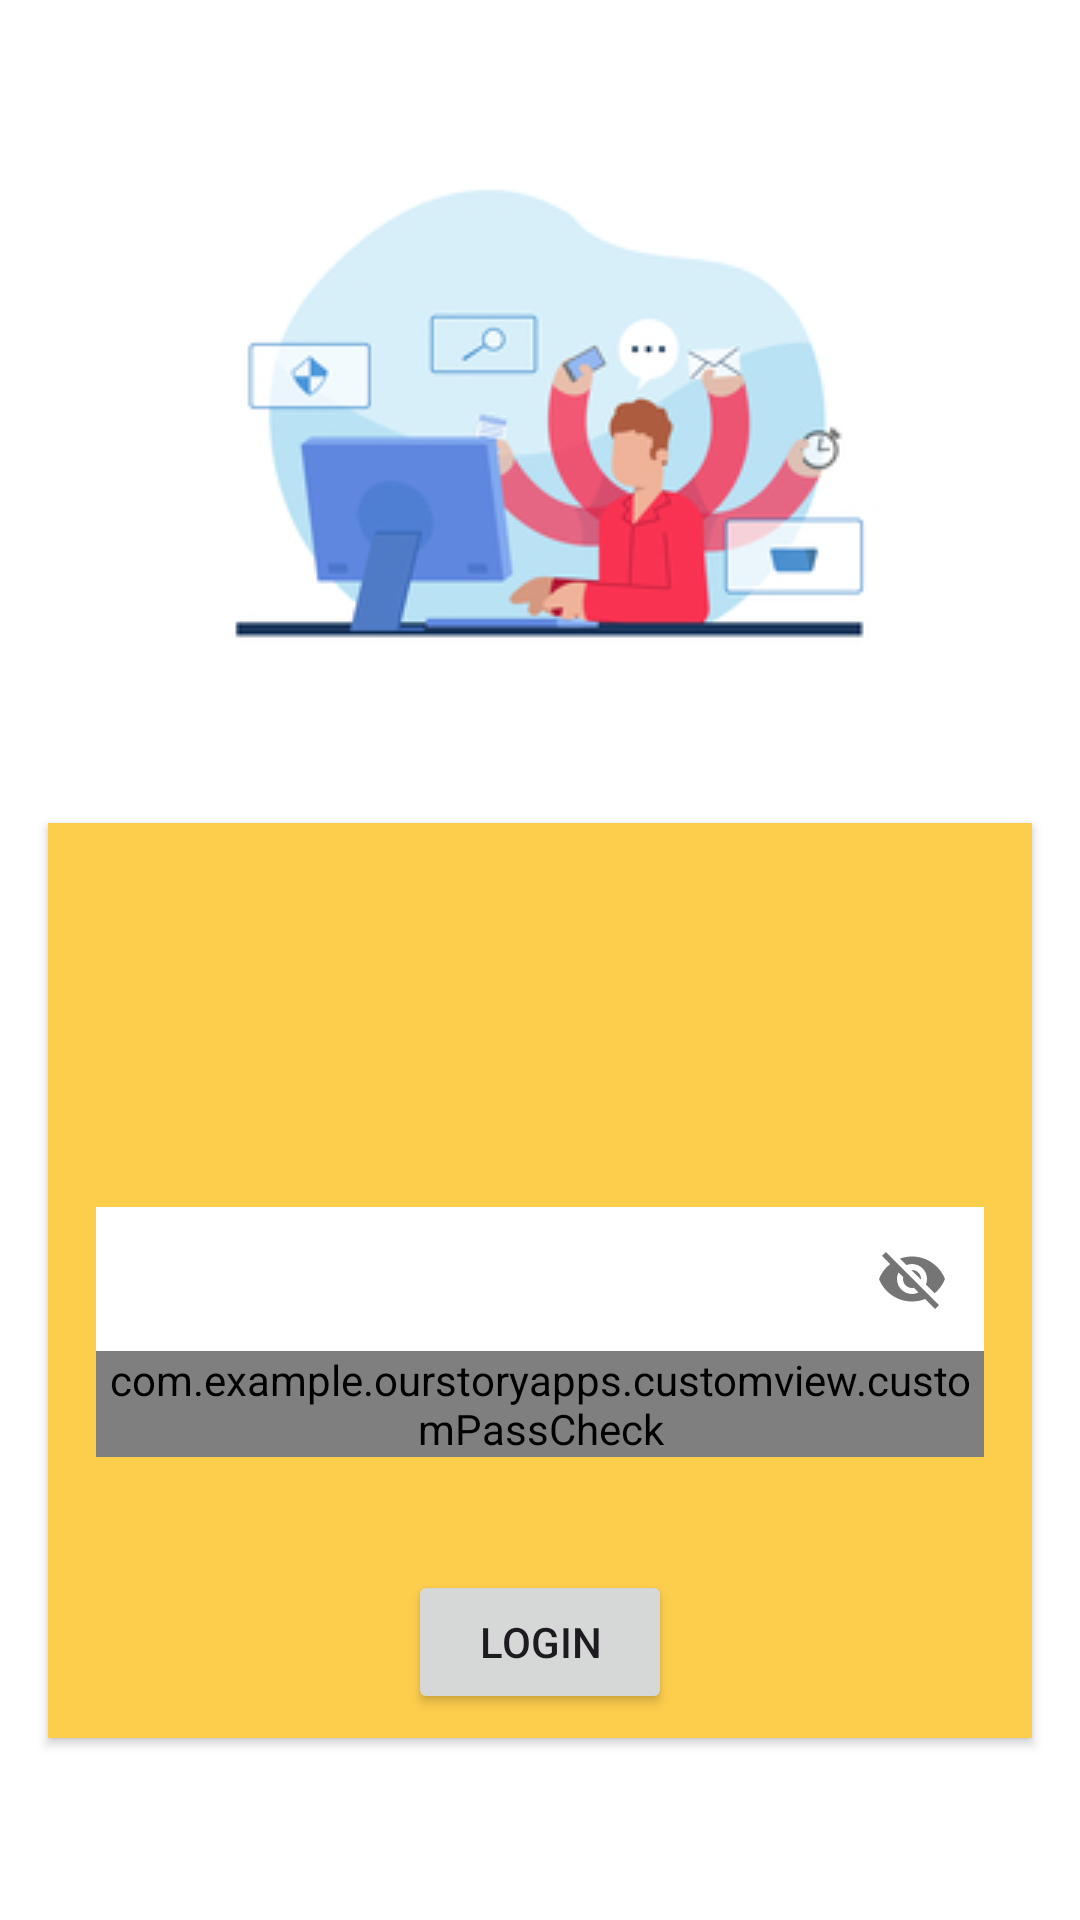

Reconstruct the res/layout file that produces this screen, plus the resources it refers to.
<!-- AndroidManifest.xml: application theme Theme.OurStoryApps -->
<!-- res/layout/activity_login.xml -->
<?xml version="1.0" encoding="utf-8"?>
<androidx.constraintlayout.widget.ConstraintLayout xmlns:android="http://schemas.android.com/apk/res/android"
    xmlns:app="http://schemas.android.com/apk/res-auto"
    xmlns:tools="http://schemas.android.com/tools"
    android:layout_width="match_parent"
    android:layout_height="match_parent"

    android:background="#FFFFFF"
    tools:context="com.example.ui.login.LoginActivity">


    <ImageView
        android:id="@+id/title_login_image"
        android:contentDescription="@string/logi_image_animation"
        android:layout_width="wrap_content"
        android:layout_height="wrap_content"
        android:src="@drawable/logo_title"
        app:layout_constraintBottom_toBottomOf="parent"
        app:layout_constraintEnd_toEndOf="parent"
        app:layout_constraintHorizontal_bias="0.496"
        app:layout_constraintStart_toStartOf="parent"
        app:layout_constraintTop_toTopOf="parent"
        app:layout_constraintVertical_bias="0.062" />


    <androidx.constraintlayout.widget.ConstraintLayout
        android:elevation="2dp"
        android:outlineAmbientShadowColor="#000000"
        android:layout_width="match_parent"
        android:layout_height="wrap_content"
        android:layout_marginStart="16dp"
        android:layout_marginEnd="16dp"
        android:background="#FDCD4C"
        app:layout_constraintBottom_toBottomOf="parent"
        app:layout_constraintEnd_toEndOf="parent"
        app:layout_constraintStart_toStartOf="parent"
        app:layout_constraintTop_toBottomOf="@+id/title_login_image"
        app:layout_constraintVertical_bias="0.0">


        <TextView
            android:id="@+id/textView2"
            android:layout_width="wrap_content"
            android:layout_height="wrap_content"
            android:layout_marginTop="8dp"
            android:text="@string/login_title"
            android:alpha="0"
            tools:alpha="100"
            android:textSize="20sp"
            android:textStyle="bold"
            app:layout_constraintBottom_toBottomOf="parent"

            app:layout_constraintEnd_toEndOf="parent"
            app:layout_constraintHorizontal_bias="0.498"
            app:layout_constraintStart_toStartOf="parent"
            app:layout_constraintTop_toTopOf="parent"
            app:layout_constraintVertical_bias="0.0" />


        <com.google.android.material.textfield.TextInputLayout
            android:id="@+id/textInputLayout2"
            android:layout_width="match_parent"
            android:alpha="0"

            android:background="@color/white"
            android:layout_height="wrap_content"
            android:layout_marginStart="16dp"
            android:layout_marginTop="16dp"
            android:layout_marginEnd="16dp"
            android:hint="@string/enter_the_email"
            app:layout_constraintBottom_toBottomOf="parent"
            app:layout_constraintEnd_toEndOf="parent"
            app:layout_constraintStart_toStartOf="parent"
            app:layout_constraintTop_toBottomOf="@+id/textView2"
            app:layout_constraintVertical_bias="0.0"
            app:startIconDrawable="@drawable/baseline_email_24">

            <com.google.android.material.textfield.TextInputEditText
                android:id="@+id/ed_login_email"
                android:layout_width="match_parent"
                android:layout_height="match_parent"
                tools:ignore="VisualLintTextFieldSize" />

        </com.google.android.material.textfield.TextInputLayout>


        <com.google.android.material.textfield.TextInputLayout
            android:id="@+id/textInputLayout"
            android:layout_width="match_parent"
            android:layout_height="wrap_content"
            android:layout_marginStart="16dp"
            android:layout_marginTop="16dp"
            android:layout_marginEnd="16dp"
            android:hint="@string/enter_your_password"
            app:layout_constraintBottom_toBottomOf="parent"
            app:layout_constraintEnd_toEndOf="parent"
            app:layout_constraintStart_toStartOf="parent"
            android:background="@color/white"
            app:layout_constraintTop_toBottomOf="@+id/textInputLayout2"
            app:layout_constraintVertical_bias="0.0"
            app:passwordToggleEnabled="true"
            app:startIconDrawable="@drawable/baseline_lock_24">


            <com.example.ourstoryapps.customview.customPassCheck
                android:id="@+id/ed_login_password"
                android:layout_width="match_parent"
                android:layout_height="wrap_content"
                tools:ignore="TouchTargetSizeCheck,VisualLintTextFieldSize" />


        </com.google.android.material.textfield.TextInputLayout>

        <TextView
            android:id="@+id/textView6"
            android:layout_width="wrap_content"
            android:layout_height="wrap_content"
            android:text="@string/error_warning_empty"
            android:textColor="#FF0000"
            android:visibility="gone"
            app:layout_constraintBottom_toBottomOf="parent"
            app:layout_constraintEnd_toEndOf="parent"
            app:layout_constraintStart_toStartOf="parent"
            app:layout_constraintTop_toBottomOf="@+id/textInputLayout"
            app:layout_constraintVertical_bias="0.23000002" />

        <Button
            android:id="@+id/lgnButton"
            android:layout_width="wrap_content"
            android:layout_height="wrap_content"
            android:layout_marginTop="16dp"
            android:layout_marginBottom="8dp"
            android:text="@string/login"
            app:layout_constraintBottom_toBottomOf="parent"
            app:layout_constraintEnd_toEndOf="parent"
            app:layout_constraintStart_toStartOf="parent"
            app:layout_constraintTop_toBottomOf="@+id/textView6"
            app:layout_constraintVertical_bias="0.191" />

        <ProgressBar
            android:id="@+id/progressBar"
            style="?android:attr/progressBarStyle"
            android:layout_width="wrap_content"
            android:layout_height="wrap_content"
            android:visibility="gone"
            app:layout_constraintBottom_toBottomOf="parent"
            app:layout_constraintEnd_toEndOf="parent"
            app:layout_constraintStart_toStartOf="parent"
            app:layout_constraintTop_toTopOf="parent"
            tools:visibility="visible" />
    </androidx.constraintlayout.widget.ConstraintLayout>


</androidx.constraintlayout.widget.ConstraintLayout>
<!-- resources referenced by this layout -->
<resources>
  <color name="white">#FFFFFFFF</color>
  <!-- drawable logo_title: jpg bitmap (drawable, 28456 bytes) -->
  <string name="enter_the_email">enter the email</string>
  <string name="enter_your_password">enter your password</string>
  <string name="error_warning_empty">All field must filled all</string>
  <string name="logi_image_animation">logi image animation</string>
  <string name="login">Login</string>
  <string name="login_title">LOGIN</string>
  <style name="Theme.OurStoryApps" parent="Base.Theme.OurStoryApps" />
  <style name="Base.Theme.OurStoryApps" parent="Theme.Material3.DayNight.NoActionBar">
          
          
      </style>
</resources>
